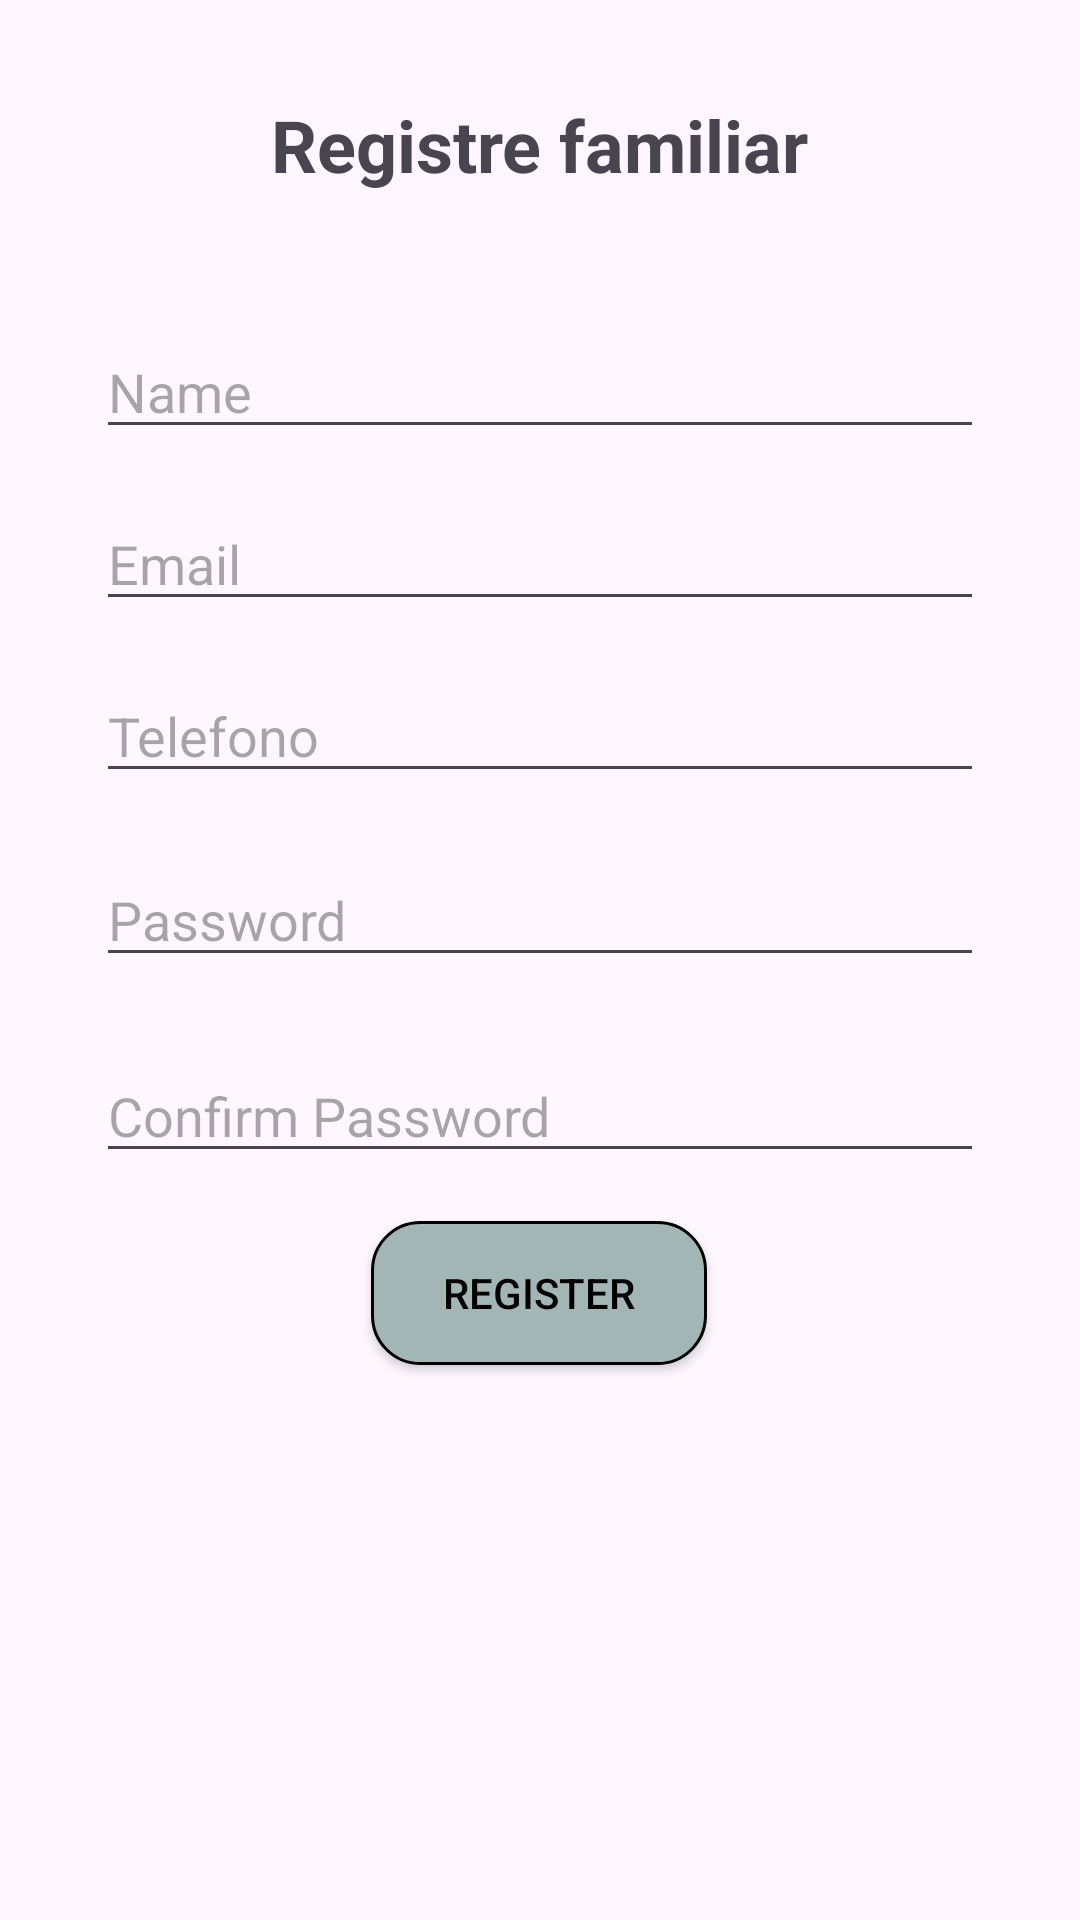

Produce the Android XML layout that renders to this screen, including the resource entries it uses.
<!-- AndroidManifest.xml: application theme Theme.NefroSalut -->
<!-- res/layout/register_familiar.xml -->
<?xml version="1.0" encoding="utf-8"?>
<androidx.constraintlayout.widget.ConstraintLayout xmlns:android="http://schemas.android.com/apk/res/android"
    xmlns:app="http://schemas.android.com/apk/res-auto"
    xmlns:tools="http://schemas.android.com/tools"
    android:layout_width="match_parent"
    android:layout_height="match_parent"
    tools:context=".RegisterActivity">

    <TextView
        android:id="@+id/tvRegisterTitle"
        android:layout_width="wrap_content"
        android:layout_height="wrap_content"
        android:layout_marginTop="32dp"
        android:text="Registre familiar"
        android:textSize="24sp"
        android:textStyle="bold"
        app:layout_constraintEnd_toEndOf="parent"
        app:layout_constraintStart_toStartOf="parent"
        app:layout_constraintTop_toTopOf="parent" />

    <EditText
        android:id="@+id/etName"
        android:layout_width="0dp"
        android:layout_height="wrap_content"
        android:layout_marginHorizontal="32dp"
        android:layout_marginTop="44dp"
        android:hint="@string/name_hint"
        app:layout_constraintEnd_toEndOf="parent"
        app:layout_constraintStart_toStartOf="parent"
        app:layout_constraintTop_toBottomOf="@id/tvRegisterTitle" />

    <EditText
        android:id="@+id/etEmail"
        android:layout_width="0dp"
        android:layout_height="wrap_content"
        android:hint="@string/email_hint"
        android:inputType="textEmailAddress"
        app:layout_constraintTop_toBottomOf="@id/etName"
        app:layout_constraintStart_toStartOf="parent"
        app:layout_constraintEnd_toEndOf="parent"
        android:layout_marginTop="16dp"
        android:layout_marginHorizontal="32dp" />

    <EditText
        android:id="@+id/etTelefono"
        android:layout_width="0dp"
        android:layout_height="wrap_content"
        android:layout_marginHorizontal="32dp"
        android:layout_marginTop="16dp"
        android:hint="Telefono"
        android:inputType="textEmailAddress"
        app:layout_constraintEnd_toEndOf="parent"
        app:layout_constraintStart_toStartOf="parent"
        app:layout_constraintTop_toBottomOf="@+id/etEmail" />

    <EditText
        android:id="@+id/etPassword"
        android:layout_width="0dp"
        android:layout_height="wrap_content"
        android:layout_marginHorizontal="32dp"
        android:layout_marginTop="20dp"
        android:hint="@string/password_hint"
        android:inputType="textPassword"
        app:layout_constraintEnd_toEndOf="parent"
        app:layout_constraintStart_toStartOf="parent"
        app:layout_constraintTop_toBottomOf="@+id/etTelefono" />

    <EditText
        android:id="@+id/etPassword2"
        android:layout_width="0dp"
        android:layout_height="wrap_content"
        android:layout_marginHorizontal="32dp"
        android:layout_marginTop="24dp"
        android:hint="@string/confirm_password_hint"
        android:inputType="textPassword"
        app:layout_constraintEnd_toEndOf="parent"
        app:layout_constraintStart_toStartOf="parent"
        app:layout_constraintTop_toBottomOf="@+id/etPassword" />

    <androidx.appcompat.widget.AppCompatButton
        android:id="@+id/btnSubmitRegister"
        style="@style/RoundedButtonStyle"
        android:layout_width="wrap_content"
        android:layout_height="wrap_content"
        android:layout_marginTop="20dp"
        android:text="@string/submit_register_button_text"
        app:layout_constraintEnd_toEndOf="parent"
        app:layout_constraintHorizontal_bias="0.498"
        app:layout_constraintStart_toStartOf="parent"
        app:layout_constraintTop_toBottomOf="@+id/etPassword2" />

</androidx.constraintlayout.widget.ConstraintLayout>
<!-- resources referenced by this layout -->
<resources>
  <string name="confirm_password_hint">Confirm Password</string>
  <string name="email_hint">Email</string>
  <string name="name_hint">Name</string>
  <string name="password_hint">Password</string>
  <string name="submit_register_button_text">Register</string>
  <style name="RoundedButtonStyle" parent="Widget.AppCompat.Button">
          <item name="android:background">@drawable/rounded_button</item>
          <item name="android:textColor">#000000</item>
          <item name="android:paddingLeft">24dp</item>
          <item name="android:paddingRight">24dp</item>
          <item name="android:layout_width">300dp</item>
          <item name="android:layout_height">70dp</item>
          <item name="android:layout_margin">16dp</item>
      </style>
  <style name="Theme.NefroSalut" parent="Base.Theme.NefroSalut" />
  <!-- drawable rounded_button (drawable) -->
  <?xml version="1.0" encoding="utf-8"?>
  <shape xmlns:android="http://schemas.android.com/apk/res/android"
      android:shape="rectangle">
  
      <solid android:color="@color/base" />
  
      <stroke
          android:width="1dp"
          />
      //alargar el boton y hacerlo mas ancho
  
  
      <corners android:radius="16dp" />
      <item android:right="20dp" android:bottom="20dp">
          <shape android:shape="rectangle">
              <solid android:color="#AE000000" /> 
              <corners android:radius="30dp" />
          </shape>
      </item>
  </shape>
  <style name="Base.Theme.NefroSalut" parent="Theme.Material3.DayNight.NoActionBar">
          
          
      </style>
  <color name="base">#A2B6B5</color>
</resources>
